Dataset: data (GitHub, skhabiri/DeepSort_Pytorch_Yolov5). Classes: bird, flat-wing drone, quadcopter.

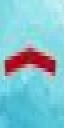
Label: bird

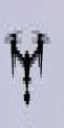
Label: quadcopter

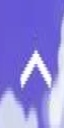
Label: bird

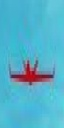
Label: flat-wing drone

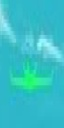
Label: flat-wing drone

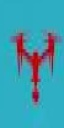
Label: quadcopter
